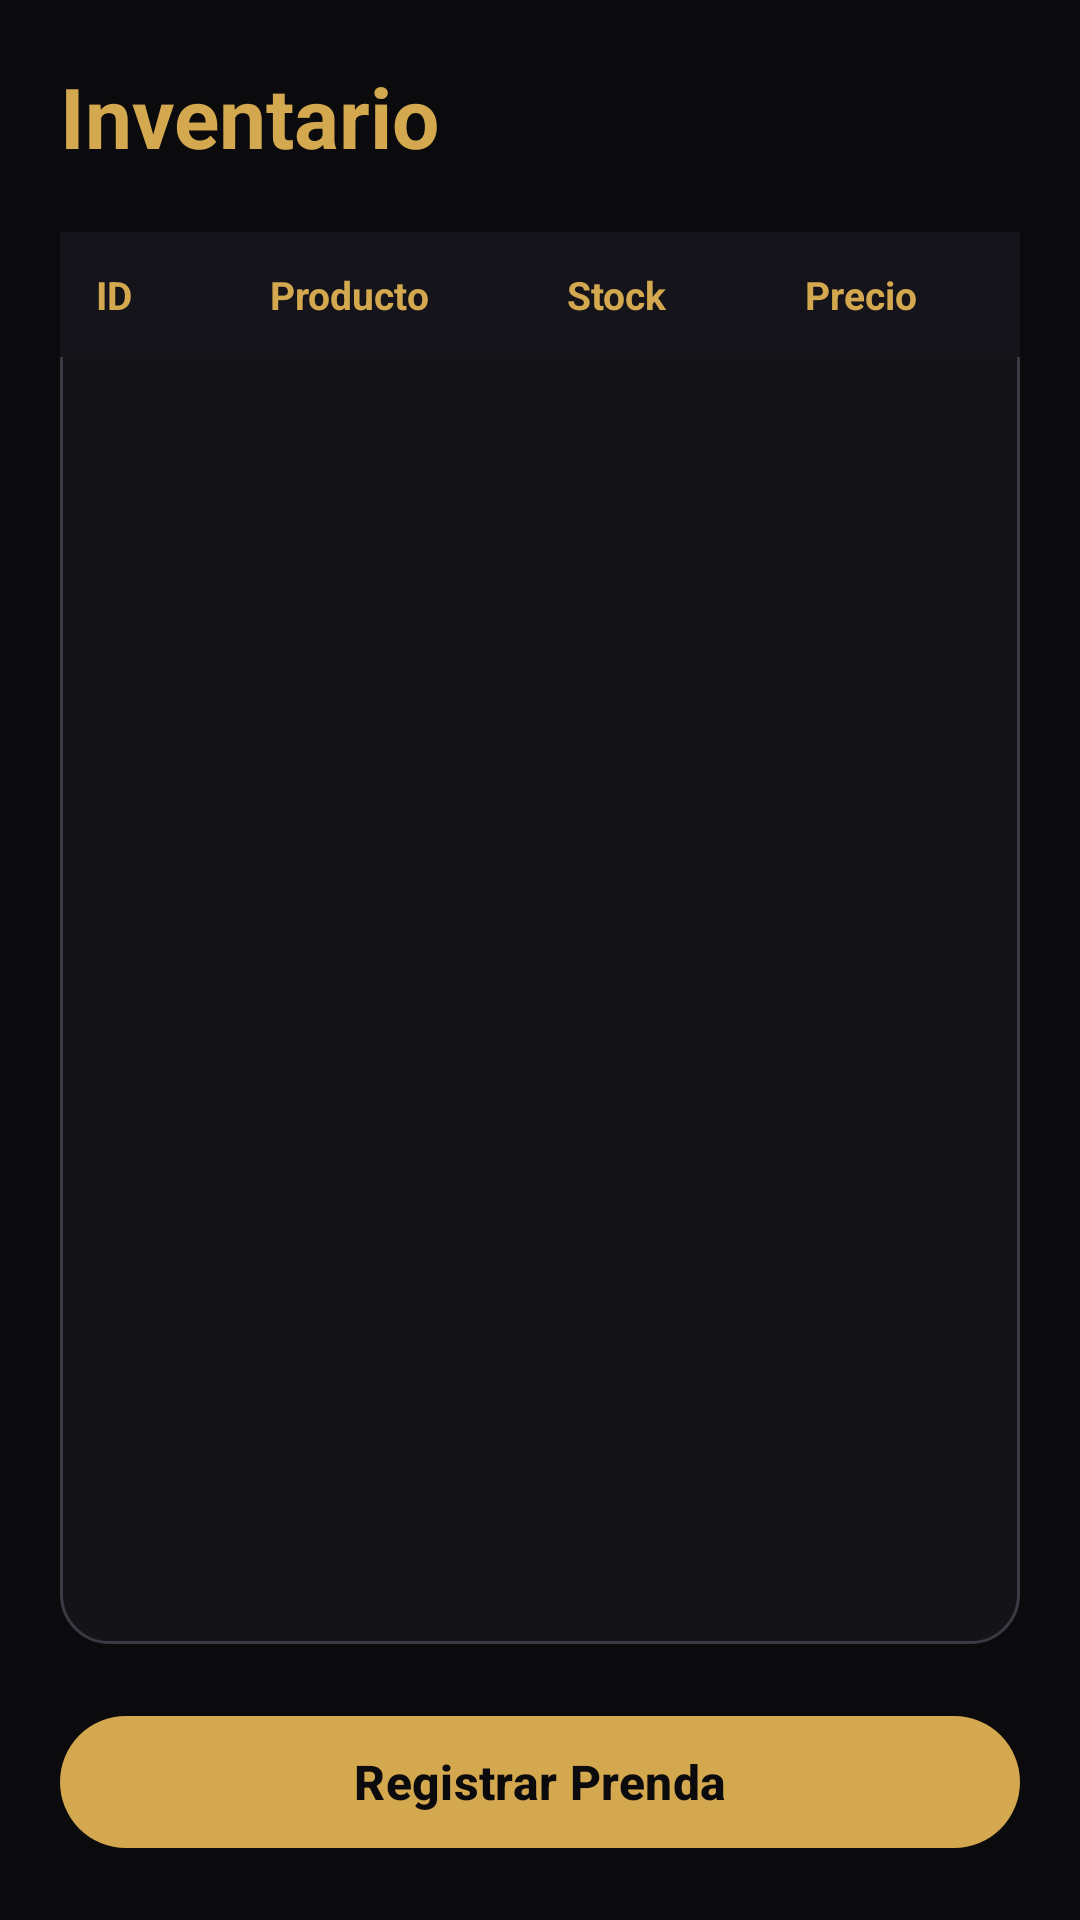

Here is an Android app screen rendered from its layout file. Give the layout XML and the strings, colors and styles it references.
<!-- AndroidManifest.xml: application theme Theme.PryGrados -->
<!-- res/layout/inventario.xml -->
<?xml version="1.0" encoding="utf-8"?>
<LinearLayout xmlns:android="http://schemas.android.com/apk/res/android"
    xmlns:app="http://schemas.android.com/apk/res-auto"
    android:layout_width="match_parent"
    android:layout_height="match_parent"
    android:background="@color/kemba_black"
    android:orientation="vertical"
    android:padding="20dp">

    <RelativeLayout
        android:layout_width="match_parent"
        android:layout_height="wrap_content">

        <TextView
            android:id="@+id/txtTitulo"
            android:layout_width="wrap_content"
            android:layout_height="wrap_content"
            android:layout_centerVertical="true"
            android:text="Inventario"
            android:textColor="@color/kemba_gold"
            android:textSize="28sp"
            android:textStyle="bold" />

        <ImageButton
            android:id="@+id/btnConfig"
            android:layout_width="35dp"
            android:layout_height="35dp"
            android:layout_alignParentEnd="true"
            android:layout_centerVertical="true"
            android:background="@android:color/transparent"
            android:contentDescription="Configuración"
            android:scaleType="fitCenter"
            android:src="@drawable/ic_settings"
            app:tint="@color/kemba_gold" />
    </RelativeLayout>

    
    <ScrollView
        android:layout_width="match_parent"
        android:layout_height="0dp"
        android:layout_marginTop="20dp"
        android:layout_weight="1"
        android:background="@drawable/bg_card"
        android:scrollbars="none">

        <TableLayout
            android:id="@+id/tableInventario"
            android:layout_width="match_parent"
            android:layout_height="wrap_content"
            android:stretchColumns="*">

            <TableRow android:background="@color/kemba_surface">

                <TextView
                    android:padding="12dp"
                    android:text="ID"
                    android:textColor="@color/kemba_gold"
                    android:textSize="13sp"
                    android:textStyle="bold" />

                <TextView
                    android:padding="12dp"
                    android:text="Producto"
                    android:textColor="@color/kemba_gold"
                    android:textSize="13sp"
                    android:textStyle="bold" />

                <TextView
                    android:padding="12dp"
                    android:text="Stock"
                    android:textColor="@color/kemba_gold"
                    android:textSize="13sp"
                    android:textStyle="bold" />

                <TextView
                    android:padding="12dp"
                    android:text="Precio"
                    android:textColor="@color/kemba_gold"
                    android:textSize="13sp"
                    android:textStyle="bold" />

            </TableRow>
        </TableLayout>
    </ScrollView>

    <com.google.android.material.button.MaterialButton
        android:id="@+id/btnCrear"
        android:layout_width="match_parent"
        android:layout_height="52dp"
        android:layout_marginTop="20dp"
        android:text="Registrar Prenda"
        android:textColor="@color/kemba_black"
        android:textSize="16sp"
        android:textStyle="bold"
        app:backgroundTint="@color/kemba_gold"
        app:cornerRadius="26dp" />
</LinearLayout>
<!-- resources referenced by this layout -->
<resources>
  <color name="kemba_black">#0B0B0D</color>
  <color name="kemba_gold">#D4A84F</color>
  <color name="kemba_surface">#14141A</color>
  <!-- drawable bg_card (drawable) -->
  <?xml version="1.0" encoding="utf-8"?>
  <shape xmlns:android="http://schemas.android.com/apk/res/android" android:shape="rectangle">
      <solid android:color="#E614141A" />
      <stroke android:width="1dp" android:color="@color/kemba_stroke" />
      <corners android:radius="16dp" />
  </shape>
  <style name="Theme.PryGrados" parent="Base.Theme.PryGrados" />
  <color name="kemba_stroke">#3A3A44</color>
  <style name="Base.Theme.PryGrados" parent="Theme.Material3.DayNight.NoActionBar">
          
          
      </style>
</resources>
